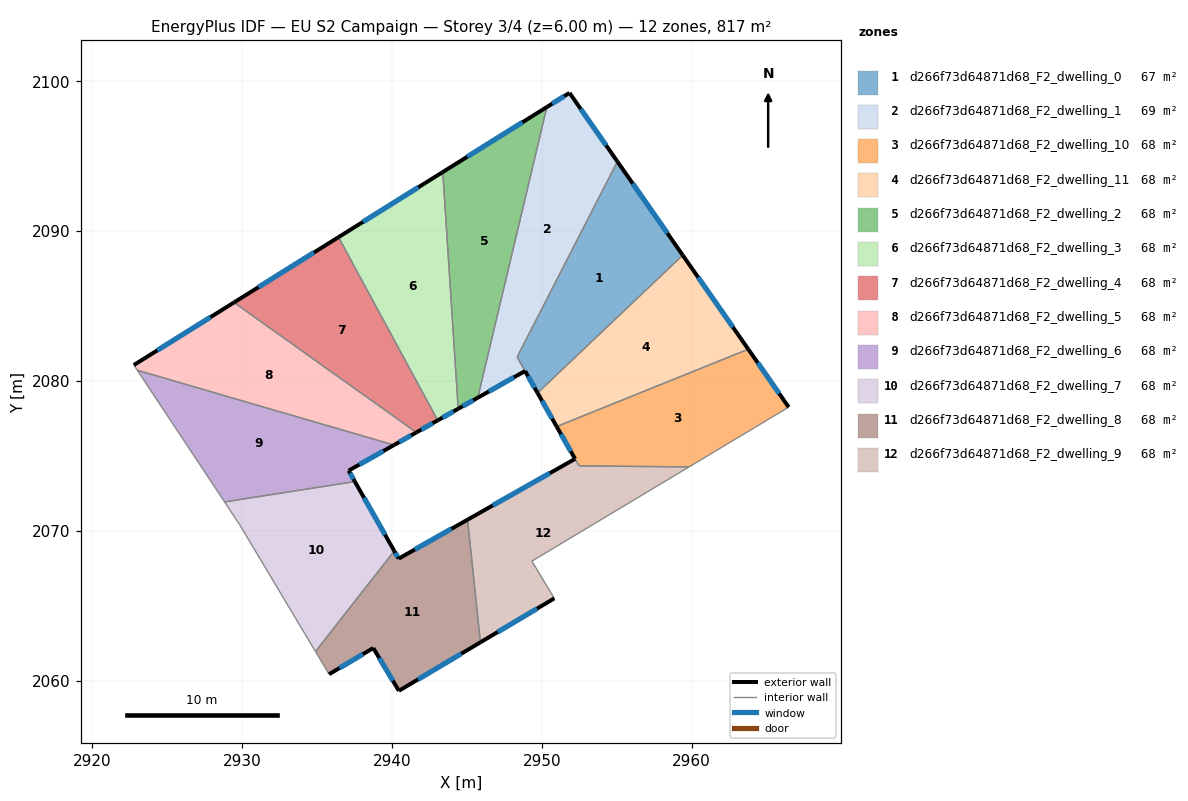
=== STOREY PLAN SPEC (per zone: floor XY polygon, exterior-wall plan segments, windows/doors) ===
zone 1: d266f73d64871d68_F2_dwelling_0  (67.2 m²)
  floor: (2955.05, 2094.64) (2959.41, 2088.39) (2949.72, 2079.19) (2948.36, 2081.59)
  exterior wall: (2959.41, 2088.39) – (2955.05, 2094.64)  [7.6 m]
    window: (2958.39, 2089.85) – (2956.07, 2093.17)  [6.4 m²]
  exterior wall: (2948.89, 2080.66) – (2949.72, 2079.19)  [1.7 m]
    window: (2949.09, 2080.31) – (2949.53, 2079.54)  [1.4 m²]
  interior walls: 3
zone 2: d266f73d64871d68_F2_dwelling_1  (69.0 m²)
  floor: (2951.85, 2099.22) (2955.05, 2094.64) (2948.36, 2081.59) (2948.89, 2080.66) (2945.73, 2078.88) (2950.35, 2098.28)
  exterior wall: (2951.85, 2099.22) – (2950.35, 2098.28)  [1.8 m]
    window: (2951.50, 2099.00) – (2950.70, 2098.50)  [1.5 m²]
  exterior wall: (2955.05, 2094.64) – (2951.85, 2099.22)  [5.6 m]
    window: (2954.30, 2095.71) – (2952.61, 2098.14)  [4.7 m²]
  exterior wall: (2945.73, 2078.88) – (2948.89, 2080.66)  [3.6 m]
    window: (2946.47, 2079.29) – (2948.15, 2080.24)  [3.1 m²]
  interior walls: 3
zone 3: d266f73d64871d68_F2_dwelling_10  (67.9 m²)
  floor: (2963.79, 2082.11) (2966.48, 2078.25) (2959.83, 2074.26) (2952.49, 2074.33) (2951.00, 2076.95)
  exterior wall: (2966.48, 2078.25) – (2963.79, 2082.11)  [4.7 m]
    window: (2965.85, 2079.15) – (2964.42, 2081.20)  [4.0 m²]
  exterior wall: (2951.00, 2076.95) – (2952.23, 2074.79)  [2.5 m]
    window: (2951.29, 2076.44) – (2951.94, 2075.30)  [2.1 m²]
  interior walls: 4
zone 4: d266f73d64871d68_F2_dwelling_11  (68.1 m²)
  floor: (2959.41, 2088.39) (2963.79, 2082.11) (2951.00, 2076.95) (2949.72, 2079.19)
  exterior wall: (2949.72, 2079.19) – (2951.00, 2076.95)  [2.6 m]
    window: (2950.02, 2078.67) – (2950.70, 2077.48)  [2.2 m²]
  exterior wall: (2963.79, 2082.11) – (2959.41, 2088.39)  [7.6 m]
    window: (2962.76, 2083.59) – (2960.44, 2086.91)  [6.5 m²]
  interior walls: 2
zone 5: d266f73d64871d68_F2_dwelling_2  (68.1 m²)
  floor: (2950.35, 2098.28) (2945.73, 2078.88) (2944.42, 2078.14) (2943.40, 2093.94)
  exterior wall: (2944.42, 2078.14) – (2945.73, 2078.88)  [1.5 m]
    window: (2944.73, 2078.31) – (2945.43, 2078.70)  [1.3 m²]
  exterior wall: (2950.35, 2098.28) – (2943.40, 2093.94)  [8.2 m]
    window: (2948.71, 2097.26) – (2945.03, 2094.96)  [6.9 m²]
  interior walls: 2
zone 6: d266f73d64871d68_F2_dwelling_3  (68.1 m²)
  floor: (2943.40, 2093.94) (2944.42, 2078.14) (2943.06, 2077.37) (2936.43, 2089.59)
  exterior wall: (2943.06, 2077.37) – (2944.42, 2078.14)  [1.6 m]
    window: (2943.38, 2077.55) – (2944.10, 2077.95)  [1.3 m²]
  exterior wall: (2943.40, 2093.94) – (2936.43, 2089.59)  [8.2 m]
    window: (2941.76, 2092.92) – (2938.07, 2090.61)  [6.9 m²]
  interior walls: 2
zone 7: d266f73d64871d68_F2_dwelling_4  (68.1 m²)
  floor: (2936.43, 2089.59) (2943.06, 2077.37) (2941.63, 2076.56) (2929.46, 2085.23)
  exterior wall: (2941.63, 2076.56) – (2943.06, 2077.37)  [1.6 m]
    window: (2941.97, 2076.75) – (2942.72, 2077.18)  [1.4 m²]
  exterior wall: (2936.43, 2089.59) – (2929.46, 2085.23)  [8.2 m]
    window: (2934.80, 2088.57) – (2931.10, 2086.26)  [6.9 m²]
  interior walls: 2
zone 8: d266f73d64871d68_F2_dwelling_5  (68.1 m²)
  floor: (2941.63, 2076.56) (2940.14, 2075.72) (2923.01, 2080.71) (2922.78, 2081.06) (2929.46, 2085.23)
  exterior wall: (2940.14, 2075.72) – (2941.63, 2076.56)  [1.7 m]
    window: (2940.49, 2075.91) – (2941.28, 2076.36)  [1.4 m²]
  exterior wall: (2929.46, 2085.23) – (2922.78, 2081.06)  [7.9 m]
    window: (2927.89, 2084.25) – (2924.35, 2082.04)  [6.7 m²]
  interior walls: 3
zone 9: d266f73d64871d68_F2_dwelling_6  (68.1 m²)
  floor: (2940.14, 2075.72) (2937.11, 2074.01) (2937.53, 2073.28) (2928.83, 2071.92) (2923.01, 2080.71)
  exterior wall: (2937.11, 2074.01) – (2940.14, 2075.72)  [3.5 m]
    window: (2937.82, 2074.41) – (2939.43, 2075.32)  [2.9 m²]
  exterior wall: (2937.53, 2073.28) – (2937.11, 2074.01)  [0.8 m]
    window: (2937.43, 2073.45) – (2937.21, 2073.84)  [0.7 m²]
  interior walls: 3
zone 10: d266f73d64871d68_F2_dwelling_7  (68.1 m²)
  floor: (2937.53, 2073.28) (2940.16, 2068.64) (2934.90, 2061.94) (2929.83, 2070.42) (2928.83, 2071.92)
  exterior wall: (2940.16, 2068.64) – (2937.53, 2073.28)  [5.3 m]
    window: (2939.54, 2069.73) – (2938.15, 2072.19)  [4.5 m²]
  interior walls: 4
zone 11: d266f73d64871d68_F2_dwelling_8  (68.1 m²)
  floor: (2945.05, 2070.74) (2945.91, 2062.55) (2940.47, 2059.31) (2938.76, 2062.17) (2935.81, 2060.42) (2934.90, 2061.94) (2940.16, 2068.64) (2940.45, 2068.13)
  exterior wall: (2940.45, 2068.13) – (2940.16, 2068.64)  [0.6 m]
    window: (2940.38, 2068.25) – (2940.23, 2068.52)  [0.5 m²]
  exterior wall: (2945.05, 2070.74) – (2940.45, 2068.13)  [5.3 m]
    window: (2943.97, 2070.12) – (2941.53, 2068.74)  [4.5 m²]
  exterior wall: (2940.47, 2059.31) – (2945.91, 2062.55)  [6.3 m]
    window: (2941.74, 2060.07) – (2944.63, 2061.79)  [5.3 m²]
  exterior wall: (2938.76, 2062.17) – (2940.47, 2059.31)  [3.3 m]
    window: (2939.16, 2061.50) – (2940.07, 2059.98)  [2.8 m²]
  exterior wall: (2935.81, 2060.42) – (2938.76, 2062.17)  [3.4 m]
    window: (2936.50, 2060.83) – (2938.07, 2061.76)  [2.9 m²]
  interior walls: 3
zone 12: d266f73d64871d68_F2_dwelling_9  (68.4 m²)
  floor: (2959.83, 2074.26) (2949.34, 2067.97) (2950.84, 2065.49) (2945.91, 2062.55) (2945.05, 2070.74) (2952.23, 2074.79) (2952.49, 2074.33)
  exterior wall: (2952.23, 2074.79) – (2945.05, 2070.74)  [8.2 m]
    window: (2950.54, 2073.84) – (2946.74, 2071.69)  [7.0 m²]
  exterior wall: (2945.91, 2062.55) – (2950.84, 2065.49)  [5.7 m]
    window: (2947.07, 2063.24) – (2949.68, 2064.80)  [4.8 m²]
  interior walls: 5

=== DERIVED (storey summary) ===
Building: EU S2 Campaign
Storey: 3 of 4  (floor level z = 6.00 m)
Storey gross floor area: 817.5 m²
Zones on this storey: 12
  - d266f73d64871d68_F2_dwelling_0: floor 67.2 m²; exterior wall 9.3 m (27.9 m²); 2 window(s) 7.9 m²; WWR 28.1%
  - d266f73d64871d68_F2_dwelling_1: floor 69.0 m²; exterior wall 11.0 m (33.0 m²); 3 window(s) 9.3 m²; WWR 28.1%
  - d266f73d64871d68_F2_dwelling_10: floor 67.9 m²; exterior wall 7.2 m (21.6 m²); 2 window(s) 6.1 m²; WWR 28.1%
  - d266f73d64871d68_F2_dwelling_11: floor 68.1 m²; exterior wall 10.2 m (30.7 m²); 2 window(s) 8.6 m²; WWR 28.1%
  - d266f73d64871d68_F2_dwelling_2: floor 68.1 m²; exterior wall 9.7 m (29.1 m²); 2 window(s) 8.2 m²; WWR 28.1%
  - d266f73d64871d68_F2_dwelling_3: floor 68.1 m²; exterior wall 9.8 m (29.3 m²); 2 window(s) 8.2 m²; WWR 28.1%
  - d266f73d64871d68_F2_dwelling_4: floor 68.1 m²; exterior wall 9.9 m (29.6 m²); 2 window(s) 8.3 m²; WWR 28.1%
  - d266f73d64871d68_F2_dwelling_5: floor 68.1 m²; exterior wall 9.6 m (28.8 m²); 2 window(s) 8.1 m²; WWR 28.1%
  - d266f73d64871d68_F2_dwelling_6: floor 68.1 m²; exterior wall 4.3 m (12.9 m²); 2 window(s) 3.6 m²; WWR 28.1%
  - d266f73d64871d68_F2_dwelling_7: floor 68.1 m²; exterior wall 5.3 m (16.0 m²); 1 window(s) 4.5 m²; WWR 28.1%
  - d266f73d64871d68_F2_dwelling_8: floor 68.1 m²; exterior wall 19.0 m (56.9 m²); 5 window(s) 16.0 m²; WWR 28.1%
  - d266f73d64871d68_F2_dwelling_9: floor 68.4 m²; exterior wall 14.0 m (42.0 m²); 2 window(s) 11.8 m²; WWR 28.1%
Zone adjacency (shared interzone walls):
  - d266f73d64871d68_F2_dwelling_0 ↔ d266f73d64871d68_F2_dwelling_1
  - d266f73d64871d68_F2_dwelling_0 ↔ d266f73d64871d68_F2_dwelling_11
  - d266f73d64871d68_F2_dwelling_1 ↔ d266f73d64871d68_F2_dwelling_2
  - d266f73d64871d68_F2_dwelling_10 ↔ d266f73d64871d68_F2_dwelling_11
  - d266f73d64871d68_F2_dwelling_10 ↔ d266f73d64871d68_F2_dwelling_9
  - d266f73d64871d68_F2_dwelling_2 ↔ d266f73d64871d68_F2_dwelling_3
  - d266f73d64871d68_F2_dwelling_3 ↔ d266f73d64871d68_F2_dwelling_4
  - d266f73d64871d68_F2_dwelling_4 ↔ d266f73d64871d68_F2_dwelling_5
  - d266f73d64871d68_F2_dwelling_5 ↔ d266f73d64871d68_F2_dwelling_6
  - d266f73d64871d68_F2_dwelling_6 ↔ d266f73d64871d68_F2_dwelling_7
  - d266f73d64871d68_F2_dwelling_7 ↔ d266f73d64871d68_F2_dwelling_8
  - d266f73d64871d68_F2_dwelling_8 ↔ d266f73d64871d68_F2_dwelling_9